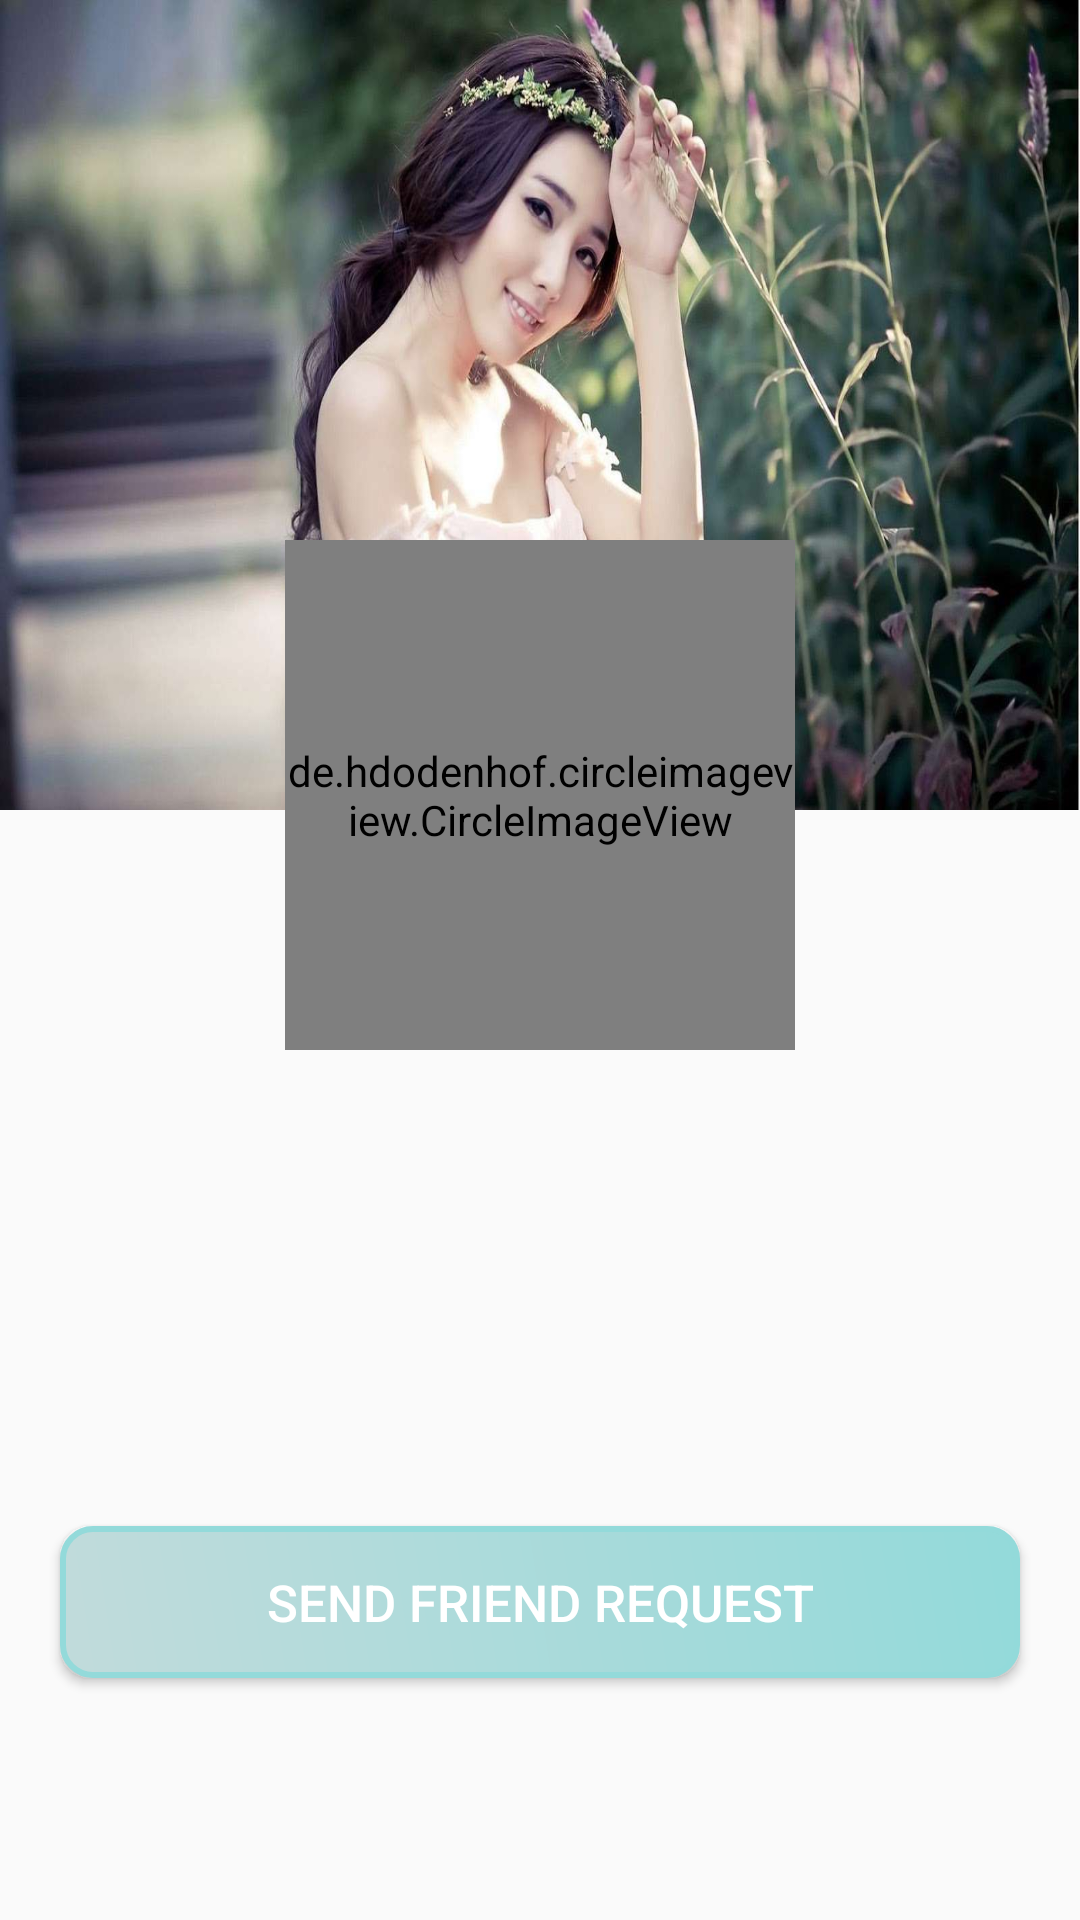

Reconstruct the res/layout file that produces this screen, plus the resources it refers to.
<!-- AndroidManifest.xml: application theme AppTheme -->
<!-- res/layout/activity_profile.xml -->
<?xml version="1.0" encoding="utf-8"?>
<RelativeLayout
    xmlns:android="http://schemas.android.com/apk/res/android"
    xmlns:app="http://schemas.android.com/apk/res-auto"
    xmlns:tools="http://schemas.android.com/tools"
    android:layout_width="match_parent"
    android:layout_height="match_parent"
    tools:context=".ProfileActivity">



  <RelativeLayout
      android:id="@+id/head"
      android:orientation="vertical"
      android:layout_width="match_parent"
      android:layout_height="350dp">

      <ImageView
          android:src="@drawable/girls"
          android:id="@+id/ProfileRoundImageID"
          android:layout_width="match_parent"
          android:scaleType="fitXY"
          android:layout_height="270dp">
          
      </ImageView>

      
      <de.hdodenhof.circleimageview.CircleImageView
          android:layout_width="170dp"
          android:layout_height="170dp"
          android:id="@+id/ProfileCircleImageID"
          android:src="@drawable/defaultimage"
          android:layout_alignParentBottom="true"
          android:layout_centerHorizontal="true"
          />

  </RelativeLayout>


    <TextView
        android:id="@+id/ProfileNameID"
        android:layout_below="@id/head"
        android:layout_centerHorizontal="true"
        android:layout_marginTop="19dp"
        android:textSize="30dp"
        android:layout_width="wrap_content"
        android:layout_height="wrap_content"
        />

 <TextView
        android:id="@+id/ProfileStatasID"
        android:layout_below="@id/ProfileNameID"
        android:layout_centerHorizontal="true"
        android:layout_marginTop="19dp"
        android:textSize="20dp"
        android:layout_width="wrap_content"
        android:layout_height="wrap_content"
        />


    <Button
        android:id="@+id/SendMessegeButtonID"
        android:layout_width="match_parent"
        android:layout_height="wrap_content"
        android:padding="14dp"
        android:textSize="17dp"
        android:layout_marginRight="20dp"
        android:background="@drawable/sentmessege_desian"
        android:layout_marginLeft="20dp"
        android:layout_above="@id/CancelMessegeButtonID"
        android:textColor="#fff"
        android:text="Send Friend Request"
        android:layout_marginBottom="10dp"
        />

    <Button
        android:id="@+id/CancelMessegeButtonID"
        android:layout_width="match_parent"
        android:layout_height="wrap_content"
        android:padding="14dp"
        android:textSize="17dp"
        android:layout_marginRight="20dp"
        android:background="@drawable/sentmessege_desian"
        android:layout_marginLeft="20dp"
        android:visibility="invisible"
        android:layout_alignParentBottom="true"
        android:textColor="#fff"
        android:text="Cancel Friend Request"
        android:layout_marginBottom="20dp"
        />


</RelativeLayout>
<!-- resources referenced by this layout -->
<resources>
  <!-- drawable girls: jpg bitmap (drawable, 94863 bytes) -->
  <!-- drawable sentmessege_desian (drawable) -->
  <?xml version="1.0" encoding="utf-8"?>
  <shape xmlns:android="http://schemas.android.com/apk/res/android">
  
  
      <gradient
  
          android:startColor=" #C1DBDB"
          android:angle="45"
          android:endColor=" #93DADA"
  
          ></gradient>
  
      <stroke android:color=" #93DADA" android:width="2dp"/>
      <corners android:radius="10dp"/>
  
  </shape>
  <style name="AppTheme" parent="Theme.AppCompat.Light.NoActionBar">
          
          <item name="colorPrimary">@color/colorPrimary</item>
          <item name="colorPrimaryDark">#00BFFF</item>
          <item name="colorAccent">@color/colorAccent</item>
      </style>
  <color name="colorPrimary">#008577</color>
  <color name="colorAccent">#D81B60</color>
</resources>
